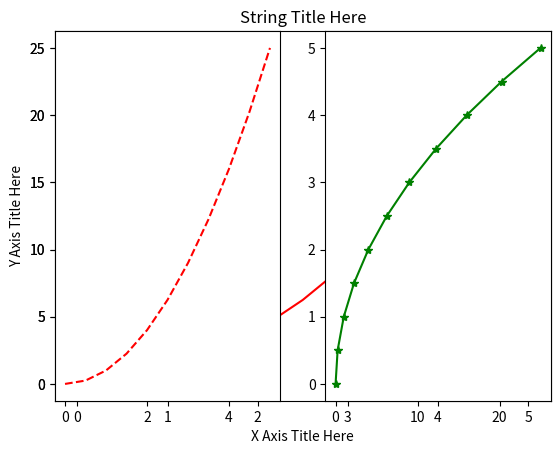
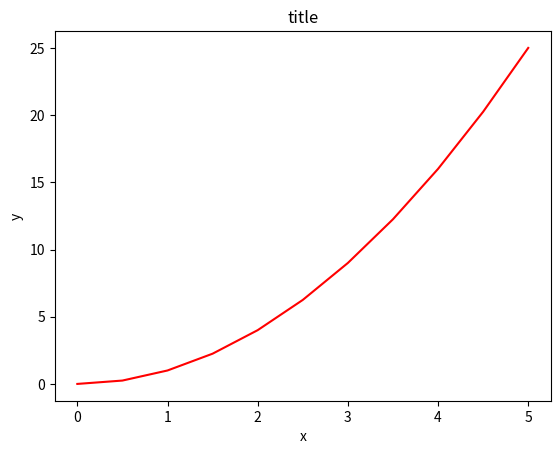
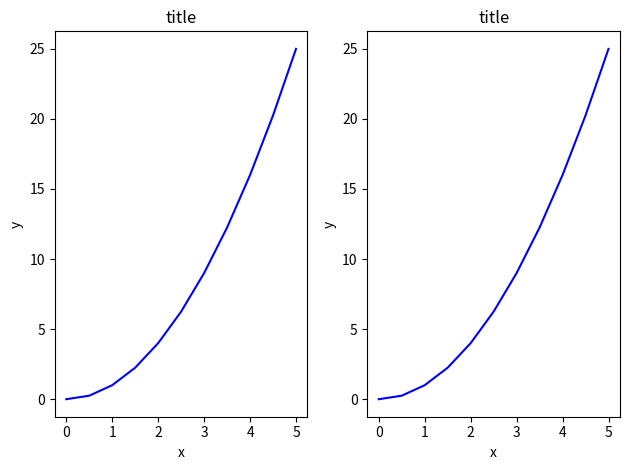
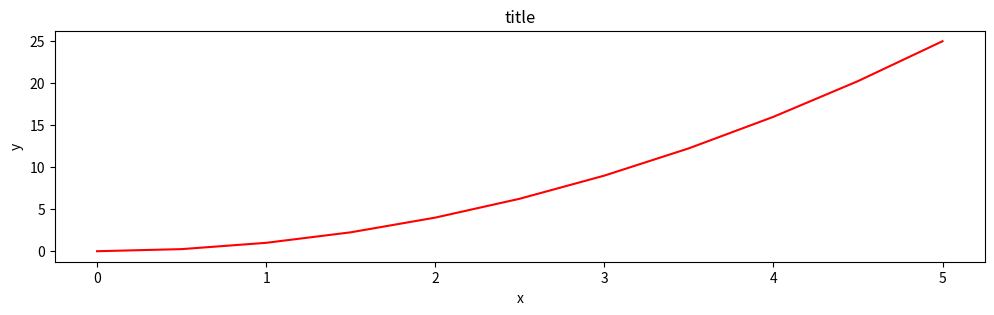
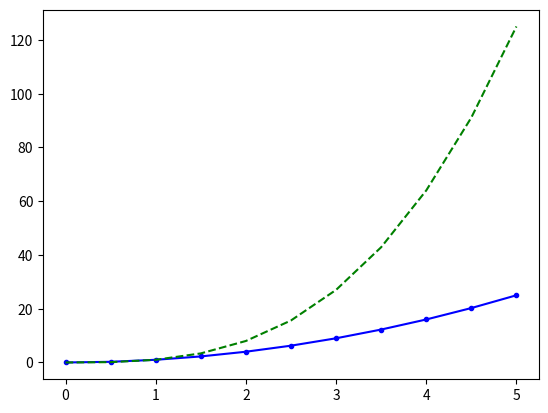
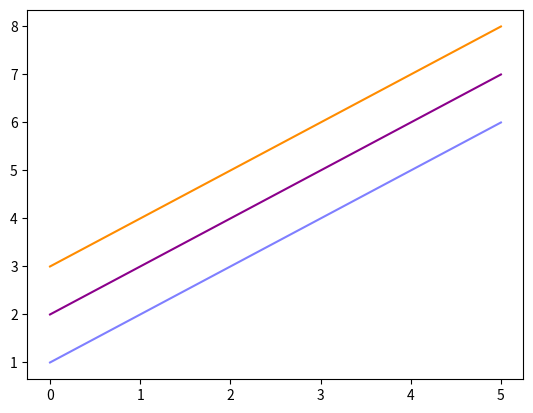
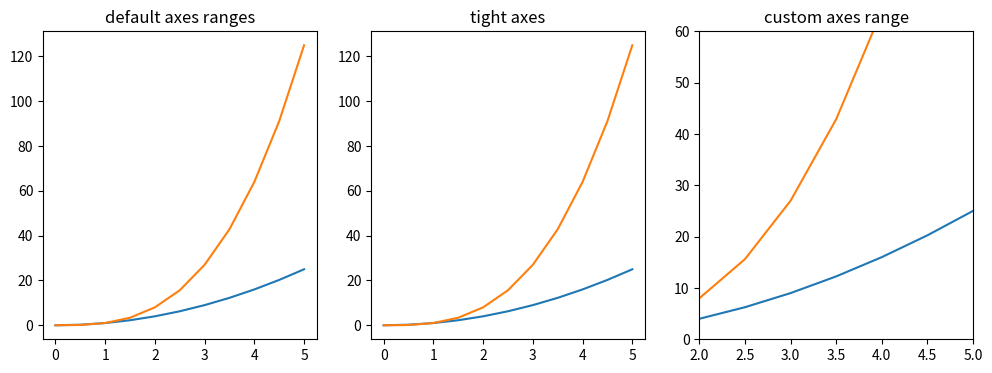
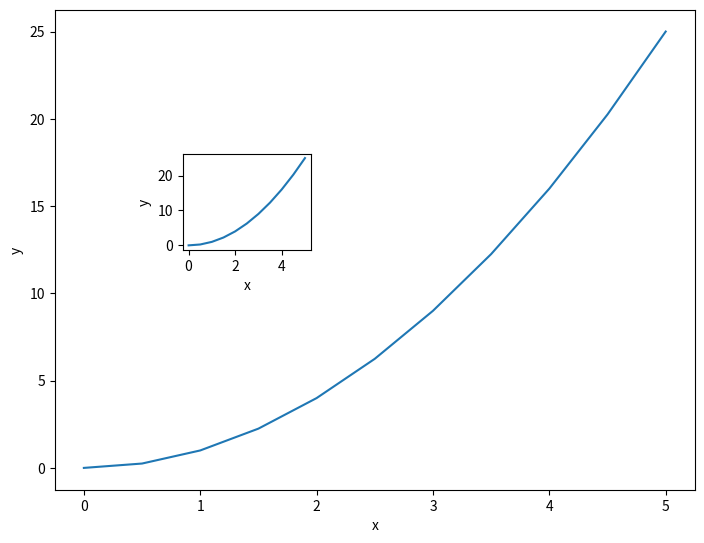

Here is the Python script that generated these plots, in order: (Note: this script raises an exception after producing the figures.)
import matplotlib.pyplot as plt
import numpy as np
%matplotlib inline


x = np.linspace(0, 5, 11)
y = x ** 2

x #y

plt.plot(x, y, 'r') # 'r' is the color red
plt.xlabel('X Axis Title Here')
plt.ylabel('Y Axis Title Here')
plt.title('String Title Here')
plt.show()

# Multiple plots on same graph

# plt.subplot(nrows, ncols, plot_number)
plt.subplot(1,2,1)
plt.plot(x, y, 'r--') # More on color options later
plt.subplot(1,2,2)
plt.plot(y, x, 'g*-');

fig, axes = plt.subplots()

# Now use the axes object to add stuff to plot
axes.plot(x, y, 'r')
axes.set_xlabel('x')
axes.set_ylabel('y')
axes.set_title('title');

# Empty canvas of 1 by 2 subplots
fig, axes = plt.subplots(nrows=1, ncols=2)


for ax in axes:
    ax.plot(x, y, 'b')
    ax.set_xlabel('x')
    ax.set_ylabel('y')
    ax.set_title('title')

# Display the figure object    
fig

plt.tight_layout()
fig

#size and DPI(dots per inch)
fig = plt.figure(figsize=(8,4), dpi=1000)

fig, axes = plt.subplots(figsize=(12,3))

axes.plot(x, y, 'r')
axes.set_xlabel('x')
axes.set_ylabel('y')
axes.set_title('title');

fig.savefig("filename.png", dpi=200)



# MATLAB style line color and style 
fig, ax = plt.subplots()
ax.plot(x, x**2, 'b.-') # blue line with dots
ax.plot(x, x**3, 'g--') # green dashed line

fig, ax = plt.subplots()

ax.plot(x, x+1, color="blue", alpha=0.5) # half-transparant
ax.plot(x, x+2, color="#8B008B")        # RGB hex code
ax.plot(x, x+3, color="#FF8C00")        # RGB hex code 

# 3 in one
fig, axes = plt.subplots(1, 3, figsize=(12, 4))

axes[0].plot(x, x**2, x, x**3)
axes[0].set_title("default axes ranges")

axes[1].plot(x, x**2, x, x**3)
axes[1].axis('tight')
axes[1].set_title("tight axes")

axes[2].plot(x, x**2, x, x**3)
axes[2].set_ylim([0, 60])
axes[2].set_xlim([2, 5])
axes[2].set_title("custom axes range");

fig = plt.figure()

ax1 = fig.add_axes([0,0,1,1])
ax2 = fig.add_axes([0.2,0.5,.2,.2]) # left, bottom, width, height (range 0 to 1)

ax1.plot(x,y)
ax1.set_xlabel('x')
ax1.set_ylabel('y')


ax2.plot(x,y)
ax2.set_xlabel('x')
ax2.set_ylabel('y')

fig # Show figure object

#exercise
#Try to make the below figure.
fig = plt.figure()

ax = fig.add_axes([0,0,1,1])
ax2 = fig.add_axes(["values here"])







#types of plots

plt.scatter(x,y)

from random import sample
data = sample(range(1, 1000), 100)
plt.hist(data)




data = [np.random.normal(0, std, 100) for std in range(1, 4)]
#break this down

# rectangular box plot
plt.boxplot(data,vert=True,patch_artist=True);   



